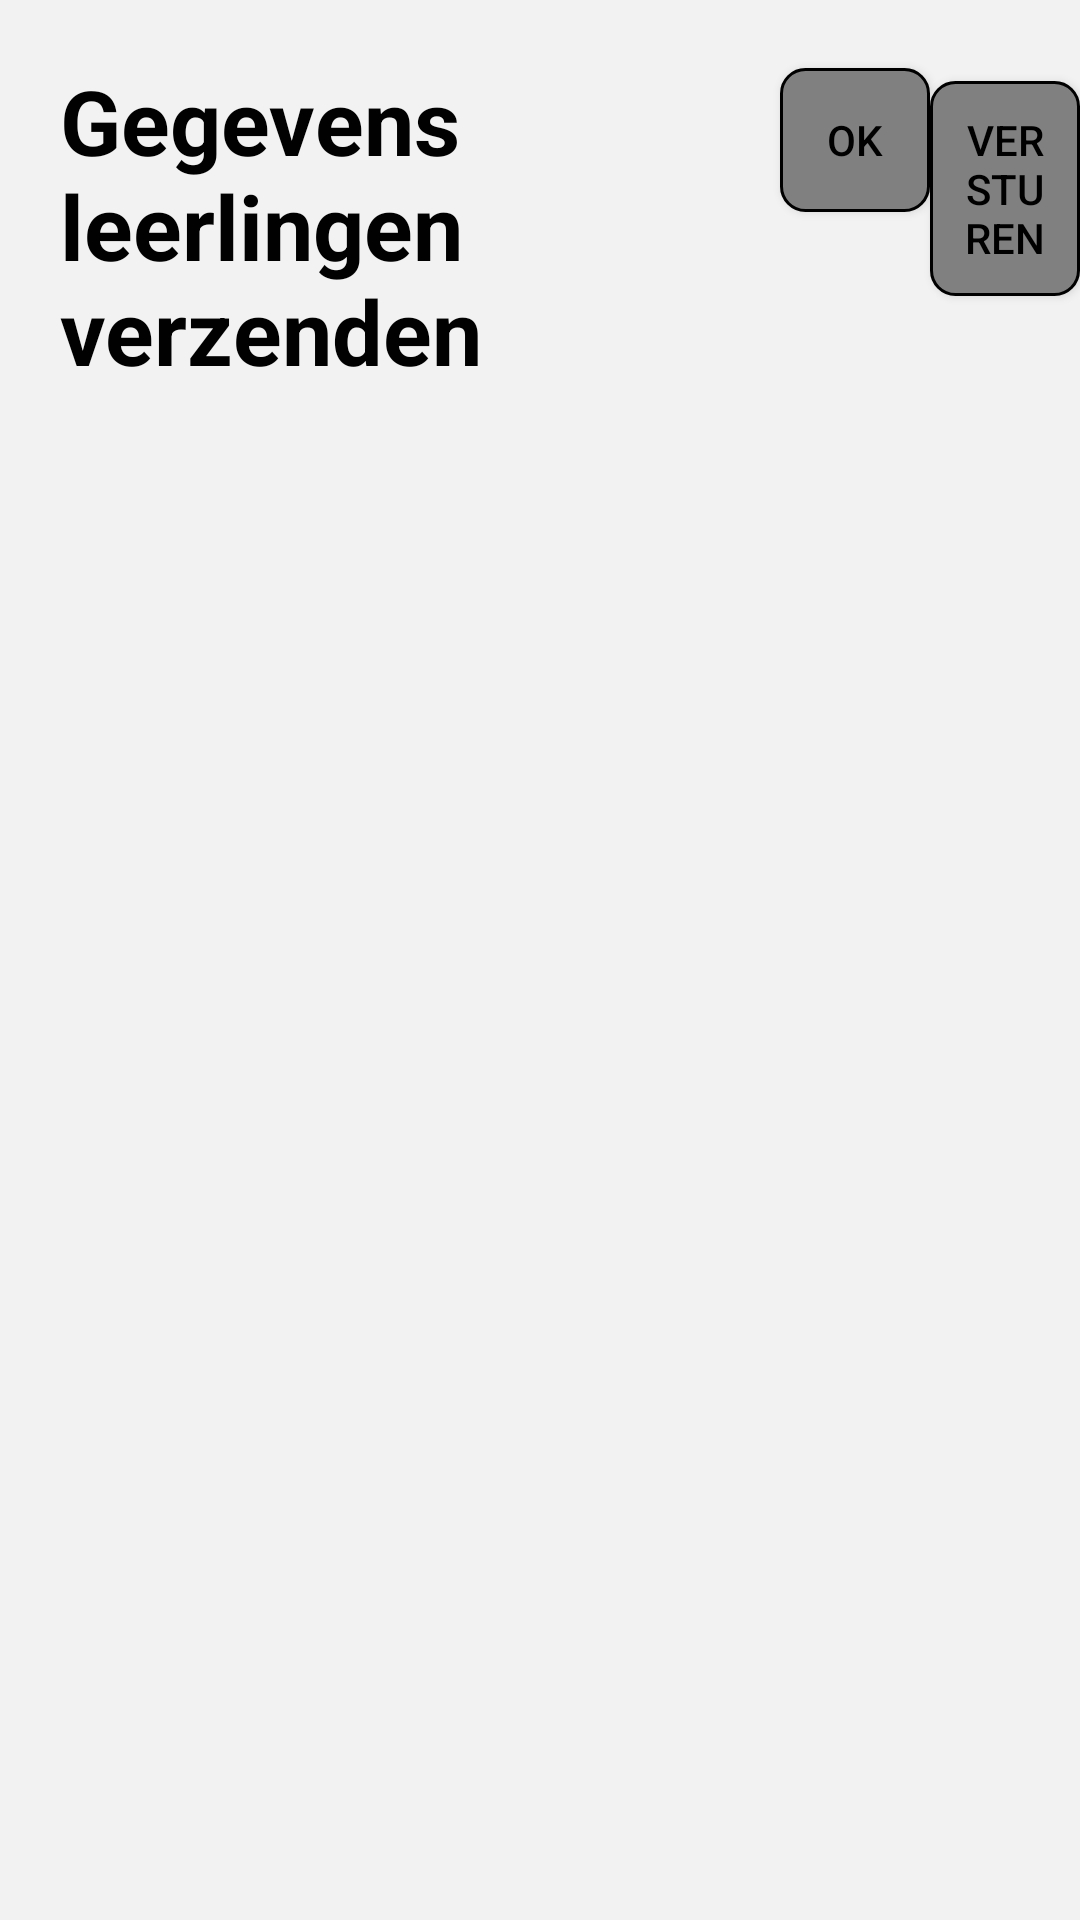

Write the Android layout XML for this screen, with the resource values it uses.
<!-- AndroidManifest.xml: fallback theme Theme.MaterialComponents.DayNight.NoActionBar -->
<!-- res/layout/settings_student_send.xml -->
<?xml version="1.0" encoding="utf-8"?>
<LinearLayout xmlns:android="http://schemas.android.com/apk/res/android"
    android:id="@+id/linearLayoutTabLeerlingen"
    android:layout_width="fill_parent"
    android:layout_height="fill_parent"
    android:background="#F2F2F2"
    android:orientation="vertical" >

    <LinearLayout
        android:layout_width="match_parent"
        android:layout_height="wrap_content" >

        <TextView
            android:id="@+id/textViewSettingsLeerlingen"
            android:layout_width="wrap_content"
            android:layout_height="wrap_content"
            android:layout_weight="2"
            android:padding="20dip"
            android:text="@string/sendDataStudent"
            android:textColor="#010101"
            android:textSize="30dp"
            android:textStyle="bold" />

        <Button
            android:id="@+id/buttonSettingsSendDone"
            android:layout_width="100dp"
            android:layout_height="wrap_content"
            android:layout_weight="1"
            android:background="@drawable/detail_vragen_roundcorner"
            android:focusable="false"
            android:focusableInTouchMode="false"
            android:onClick="doneSendStudentList"
            android:padding="10dip"
            android:text="@android:string/ok"
            android:textColor="#000000" />

        <Button
            android:id="@+id/buttonSettingsSend"
            android:layout_width="100dp"
            android:layout_height="wrap_content"
            android:layout_weight="1"
            android:background="@drawable/detail_vragen_roundcorner"
            android:focusable="false"
            android:focusableInTouchMode="false"
            android:onClick="sendStudentList"
            android:padding="10dip"
            android:text="Versturen"
            android:textColor="#000000" />
    </LinearLayout>

    <ListView
        android:id="@+id/listViewSettingsSendDataStudenten"
        android:layout_width="fill_parent"
        android:layout_height="wrap_content"
        android:divider="#b5b5b5"
        android:dividerHeight="1dp"
        android:listSelector="@drawable/list_selector" >
    </ListView>

</LinearLayout>
<!-- resources referenced by this layout -->
<resources>
  <!-- drawable detail_vragen_roundcorner (drawable) -->
  <?xml version="1.0" encoding="utf-8"?>
  <shape xmlns:android="http://schemas.android.com/apk/res/android"     android:shape="rectangle">
          <gradient 
              android:startColor="#808080"
              android:endColor="#808080"
              android:centerColor="#808080"
              />
                  <stroke android:width="1dp" android:color="#000000" />
  <padding android:left="5dp" android:top="5dp" android:right="5dp"
      android:bottom="5dp" />
         <corners
          android:bottomLeftRadius="8dip"
          android:topRightRadius="8dip"
          android:topLeftRadius="8dip"
          android:bottomRightRadius="8dip"/> 
          
      
  
  </shape>
  <!-- drawable list_selector (drawable) -->
  <?xml version="1.0" encoding="utf-8"?>
  
  <selector xmlns:android="http://schemas.android.com/apk/res/android">
  
      <item 
          android:drawable="@drawable/gradient_bg" 
          android:state_pressed="false" 
          android:state_selected="false"/>
      <item 
          android:drawable="@drawable/gradient_bg_hover" 
          android:state_pressed="true"/>
      <item 
          android:drawable="@drawable/gradient_bg_hover" 
          android:state_pressed="false" 
          android:state_selected="true"/>
  
  </selector>
  <string name="sendDataStudent">Gegevens leerlingen verzenden</string>
  <!-- drawable gradient_bg (drawable) -->
  <?xml version="1.0" encoding="utf-8"?>
  <shape xmlns:android="http://schemas.android.com/apk/res/android" 
      android:shape="rectangle"
      >
      <gradient
          android:startColor="#f1f1f2"
          android:centerColor="#e7e7e8"
          android:endColor="#cfcfcf"
          android:angle="270" />
      
      
      
      
  
  </shape>
  <!-- drawable gradient_bg_hover (drawable) -->
  <?xml version="1.0" encoding="utf-8"?>
  <shape xmlns:android="http://schemas.android.com/apk/res/android" 
      android:shape="rectangle">
      <gradient
          android:startColor="#18d7e5"
          android:centerColor="#16cedb"
          android:endColor="#09adb9"
          android:angle="270"
          />
      
  
  </shape>
</resources>
